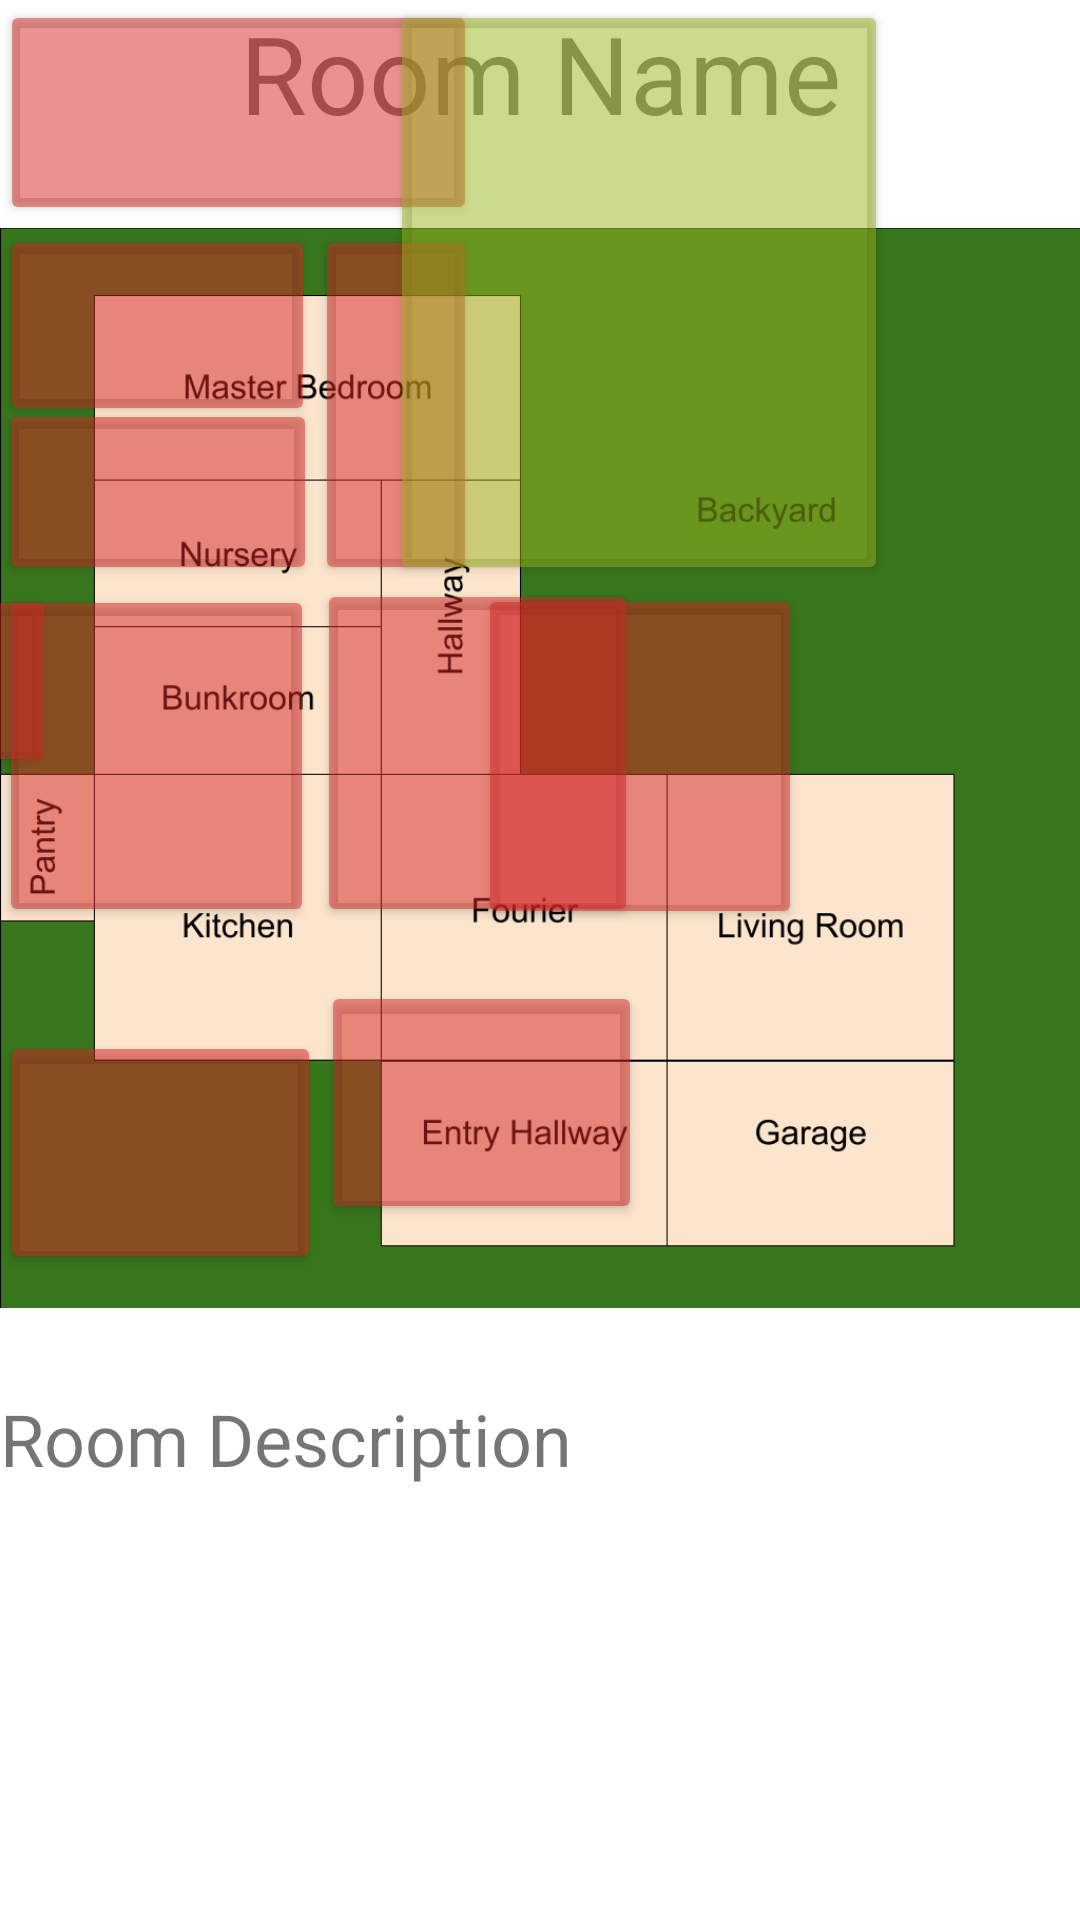

Reconstruct the res/layout file that produces this screen, plus the resources it refers to.
<!-- AndroidManifest.xml: application theme Theme.Explore -->
<!-- res/layout/haunted_house_2.xml -->
<?xml version="1.0" encoding="utf-8"?>
<androidx.constraintlayout.widget.ConstraintLayout xmlns:android="http://schemas.android.com/apk/res/android"
    xmlns:app="http://schemas.android.com/apk/res-auto"
    xmlns:tools="http://schemas.android.com/tools"
    android:layout_width="match_parent"
    android:layout_height="match_parent">

    <ImageView
        android:id="@+id/iv_main_image"
        android:layout_width="wrap_content"
        android:layout_height="415dp"
        app:layout_constraintTop_toBottomOf="@+id/room_name"
        app:srcCompat="@drawable/haunted_house"
        tools:layout_editor_absoluteX="0dp" />

    <TextView
        android:id="@+id/room_name"
        android:layout_width="wrap_content"
        android:layout_height="wrap_content"
        android:text="Room Name"
        android:textSize="36dp"
        app:layout_constraintEnd_toEndOf="parent"
        app:layout_constraintStart_toStartOf="parent"
        tools:layout_editor_absoluteY="0dp" />

    <TextView
        android:id="@+id/room_description"
        android:layout_width="wrap_content"
        android:layout_height="wrap_content"
        android:text="Room Description"
        android:textSize="24dp"
        app:layout_constraintStart_toStartOf="parent"
        app:layout_constraintTop_toBottomOf="@+id/iv_main_image" />

    <Button
        android:id="@+id/entry_hallway"
        android:layout_width="107dp"
        android:layout_height="81dp"
        android:layout_marginTop="1dp"
        android:layout_marginBottom="5dp"
        android:backgroundTint="#80D32626"
        app:layout_constraintBottom_toBottomOf="@+id/iv_main_image"
        app:layout_constraintTop_toBottomOf="@+id/fourier"
        tools:layout_editor_absoluteX="146dp" />

    <Button
        android:id="@+id/garage"
        android:layout_width="107dp"
        android:layout_height="81dp"
        android:layout_marginTop="1dp"
        android:backgroundTint="#80D32626"
        app:layout_constraintBottom_toBottomOf="@+id/entry_hallway"
        app:layout_constraintStart_toEndOf="@+id/entry_hallway"
        app:layout_constraintTop_toBottomOf="@+id/fourier" />

    <Button
        android:id="@+id/living_room"
        android:layout_width="108dp"
        android:layout_height="115dp"
        android:backgroundTint="#80D32626"
        app:layout_constraintBottom_toBottomOf="@+id/fourier"
        app:layout_constraintEnd_toEndOf="@+id/garage"
        app:layout_constraintStart_toEndOf="@+id/fourier"
        app:layout_constraintTop_toBottomOf="@+id/backyard" />

    <Button
        android:id="@+id/fourier"
        android:layout_width="107dp"
        android:layout_height="116dp"
        android:backgroundTint="#80D32626"
        app:layout_constraintBottom_toBottomOf="@+id/kitchen"
        app:layout_constraintStart_toEndOf="@+id/bunkroom"
        app:layout_constraintTop_toTopOf="@+id/kitchen"
        app:layout_constraintVertical_bias="1.0" />

    <Button
        android:id="@+id/hallway"
        android:layout_width="54dp"
        android:layout_height="120dp"
        android:backgroundTint="#80D32626"
        app:layout_constraintBottom_toBottomOf="@+id/backyard"
        app:layout_constraintEnd_toEndOf="@+id/master_bedroom"
        app:layout_constraintStart_toEndOf="@+id/nursery"
        app:layout_constraintTop_toTopOf="@+id/nursery" />

    <Button
        android:id="@+id/kitchen"
        android:layout_width="105dp"
        android:layout_height="114dp"
        android:backgroundTint="#80D32626"
        app:layout_constraintStart_toStartOf="@+id/bunkroom"
        app:layout_constraintTop_toBottomOf="@+id/bunkroom" />

    <Button
        android:id="@+id/nursery"
        android:layout_width="105dp"
        android:layout_height="67dp"
        android:backgroundTint="#80D32626"
        app:layout_constraintStart_toStartOf="@+id/master_bedroom"
        app:layout_constraintTop_toBottomOf="@+id/master_bedroom" />

    <Button
        android:id="@+id/master_bedroom"
        android:layout_width="159dp"
        android:layout_height="75dp"
        android:backgroundTint="#80D32626"
        tools:layout_editor_absoluteX="35dp"
        tools:layout_editor_absoluteY="71dp" />

    <Button
        android:id="@+id/backyard"
        android:layout_width="166dp"
        android:layout_height="195dp"
        android:backgroundTint="#809AB61D"
        app:layout_constraintEnd_toEndOf="@+id/living_room"
        app:layout_constraintStart_toEndOf="@+id/hallway"
        app:layout_constraintTop_toTopOf="@+id/master_bedroom" />

    <Button
        android:id="@+id/bunkroom"
        android:layout_width="106dp"
        android:layout_height="62dp"
        android:backgroundTint="#80D32626"
        app:layout_constraintBottom_toBottomOf="@+id/hallway"
        app:layout_constraintEnd_toEndOf="@+id/nursery"
        app:layout_constraintStart_toStartOf="@+id/nursery" />

    <Button
        android:id="@+id/pantry"
        android:layout_width="37dp"
        android:layout_height="64dp"
        android:backgroundTint="#80D32626"
        app:layout_constraintEnd_toStartOf="@+id/kitchen"
        app:layout_constraintStart_toStartOf="@+id/iv_main_image"
        app:layout_constraintTop_toTopOf="@+id/kitchen" />
</androidx.constraintlayout.widget.ConstraintLayout>
<!-- resources referenced by this layout -->
<resources>
  <!-- drawable haunted_house: png bitmap (drawable, 45210 bytes) -->
  <style name="Theme.Explore" parent="Theme.MaterialComponents.DayNight.NoActionBar">
          
          <item name="colorPrimary">@color/jackrabbit_green</item>
          <item name="colorPrimaryVariant">@color/jackrabbit_green</item>
          <item name="colorOnPrimary">@color/white</item>
          
          <item name="colorSecondary">@color/teal_200</item>
          <item name="colorSecondaryVariant">@color/teal_700</item>
          <item name="colorOnSecondary">@color/black</item>
          
          <item name="android:statusBarColor">?attr/colorPrimaryVariant</item>
          
      </style>
  <color name="jackrabbit_green">#669933</color>
  <color name="white">#FFFFFFFF</color>
  <color name="teal_200">#FF03DAC5</color>
  <color name="teal_700">#FF018786</color>
  <color name="black">#FF000000</color>
</resources>
